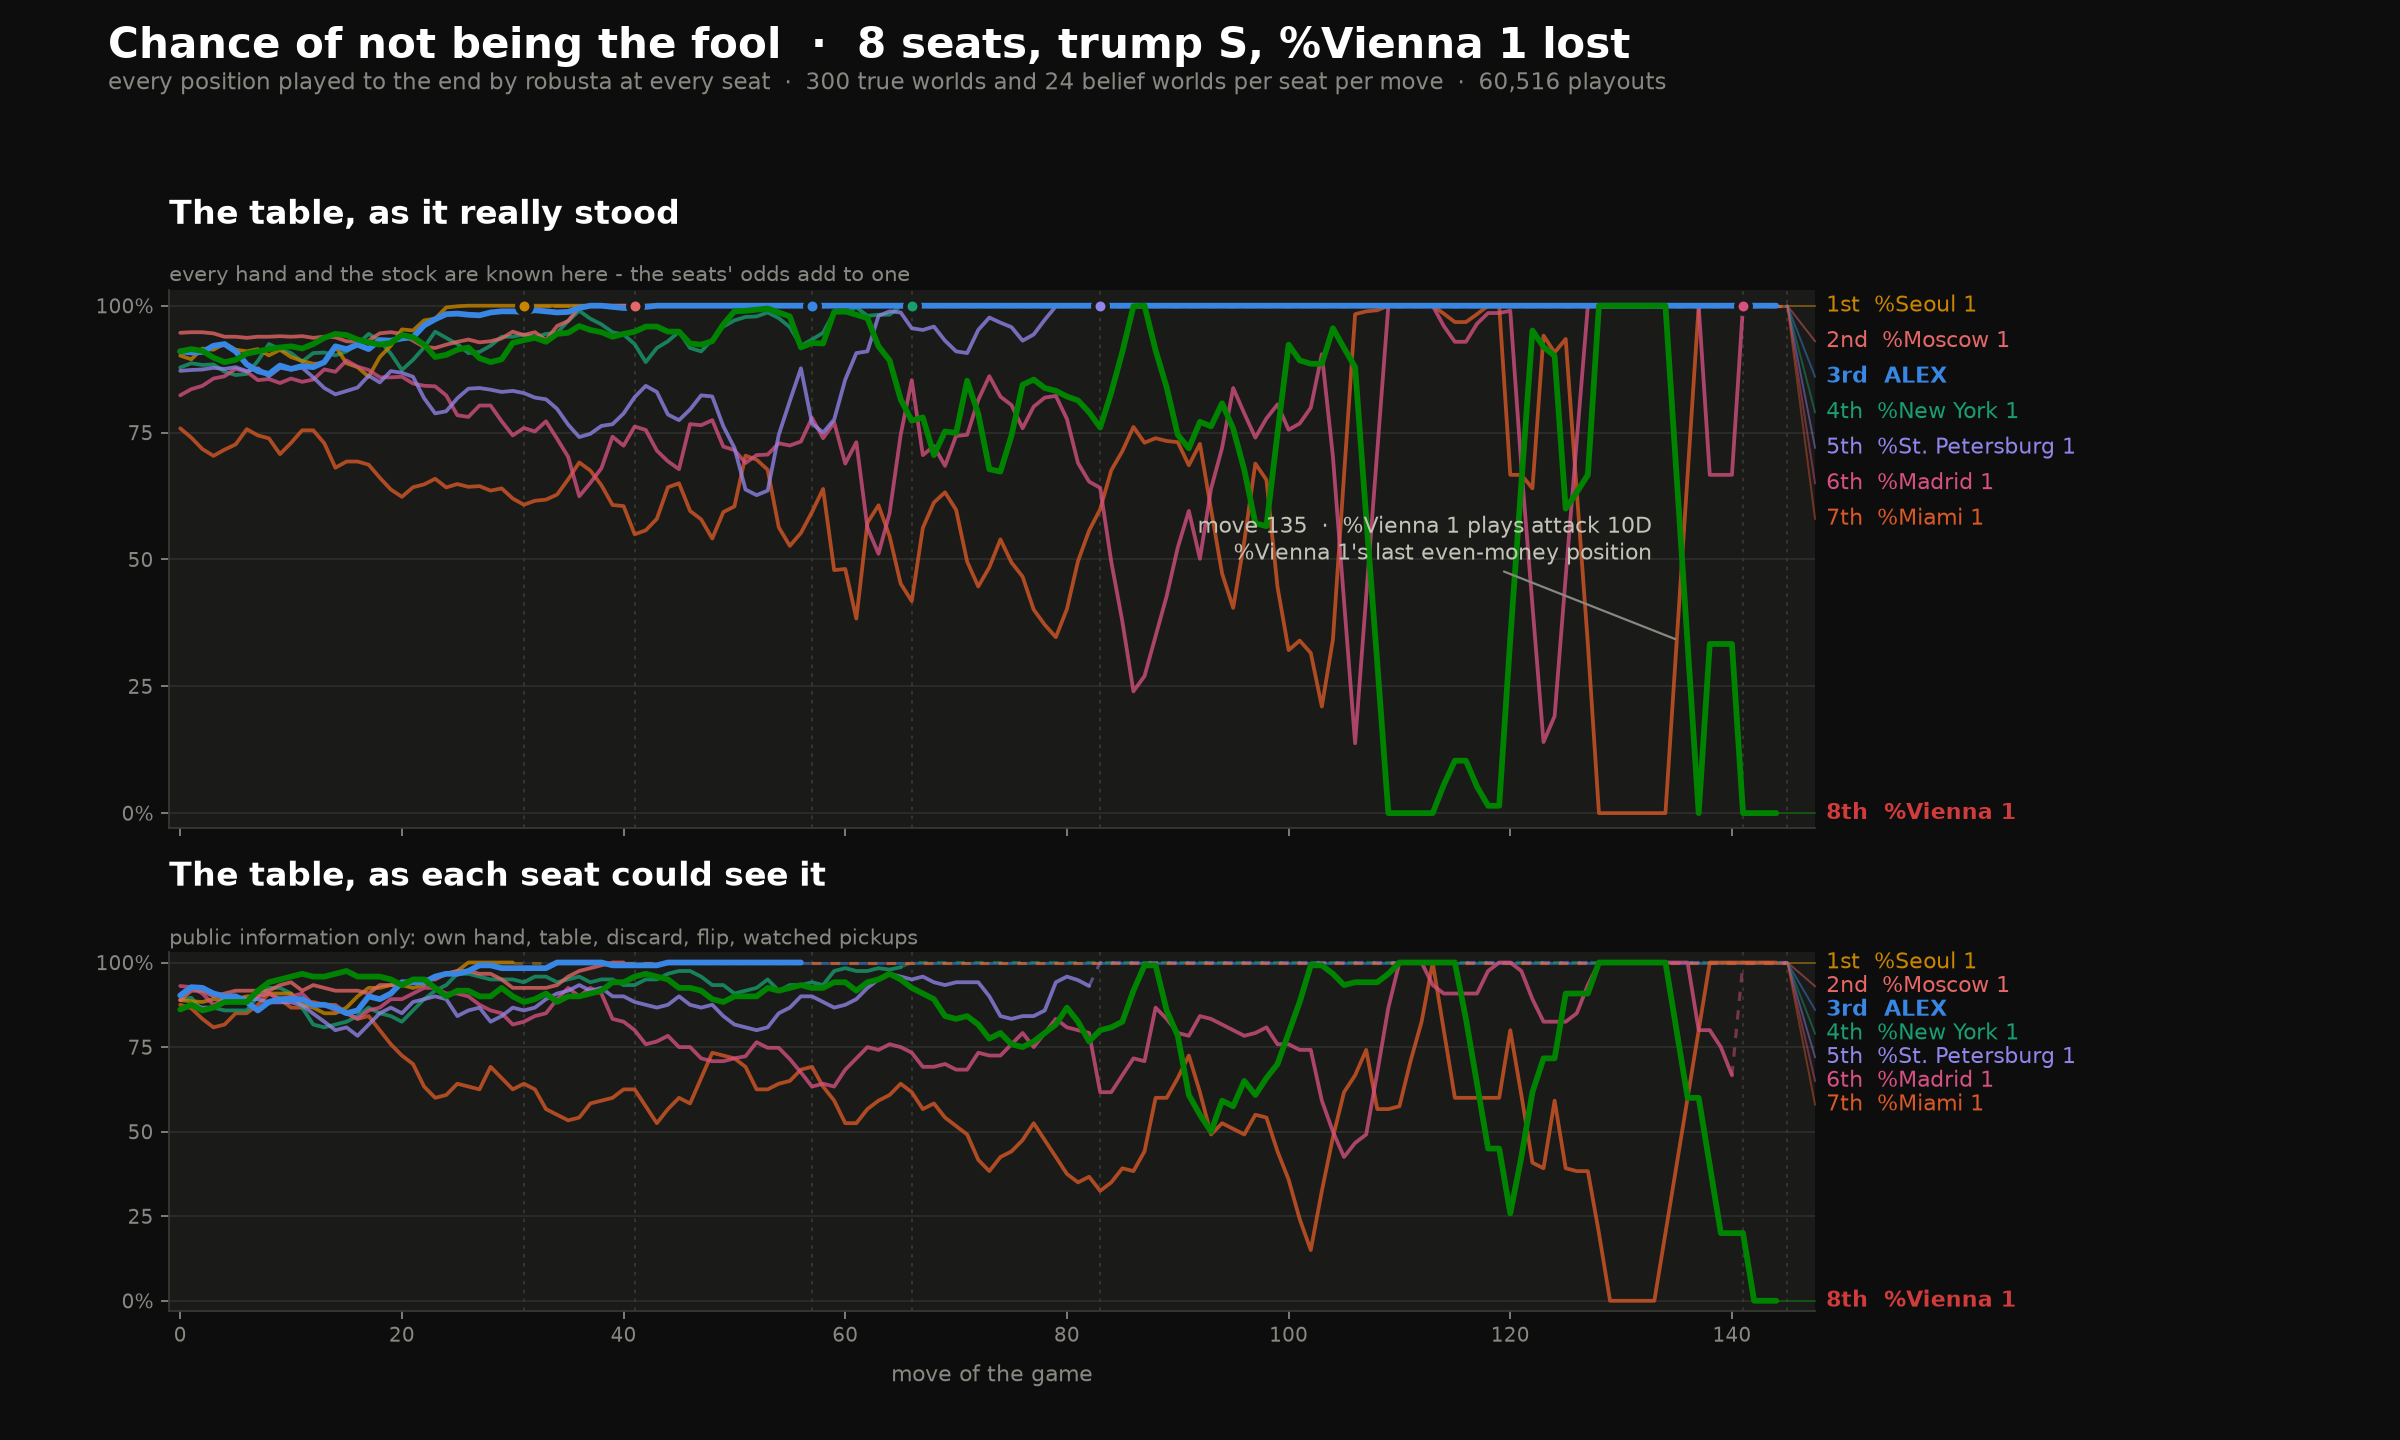

Values plotted in this chart, from the file beside it:
# cnitro_winprob
players	8
trump	S
fool	5
engine	robusta
worlds	300	24
playouts	60516
elapsed_ms	473191
name	0	ALEX
name	1	%Miami 1
name	2	%New York 1
name	3	%Seoul 1
name	4	%Madrid 1
name	5	%Vienna 1
name	6	%St. Petersburg 1
name	7	%Moscow 1
out	1	3
out	2	7
out	3	0
out	4	2
out	5	6
out	6	4
out	7	1
# pos	idx	step	seat	deck	move	hands...
# wp	idx	view	seat	p_fool_x10000	mean_fp_x1000	n
pos	0	-1	-1	3	deal	6	6	6	6	6	6	6	6
wp	0	truth	0	900	3750	300
wp	0	belief	0	833	3958	24
wp	0	truth	1	2267	5883	300
wp	0	belief	1	1250	4875	24
wp	0	truth	2	1200	4167	300
wp	0	belief	2	1667	5208	24
wp	0	truth	3	1200	3863	300
wp	0	belief	3	1250	3625	24
wp	0	truth	4	1733	4920	300
wp	0	belief	4	0	4042	24
wp	0	truth	5	833	4260	300
wp	0	belief	5	1667	3792	24
wp	0	truth	6	1200	5327	300
wp	0	belief	6	833	4292	24
wp	0	truth	7	667	3830	300
wp	0	belief	7	417	3792	24
pos	1	0	3	3	attack 8D	6	6	6	5	6	6	6	6
wp	1	truth	0	900	4130	300
wp	1	belief	0	833	3125	24
wp	1	truth	1	2567	6070	300
wp	1	belief	1	2500	5750	24
wp	1	truth	2	1233	4170	300
wp	1	belief	2	1250	4292	24
wp	1	truth	3	767	3260	300
wp	1	belief	3	2500	4833	24
wp	1	truth	4	1800	5417	300
wp	1	belief	4	2500	5417	24
wp	1	truth	5	967	4297	300
wp	1	belief	5	1250	4125	24
wp	1	truth	6	1367	5087	300
wp	1	belief	6	1250	4542	24
wp	1	truth	7	400	3570	300
wp	1	belief	7	1250	4000	24
pos	2	1	3	3	attack 8H	6	6	6	4	6	6	6	6
wp	2	truth	0	967	4523	300
... 1,979 more rows
